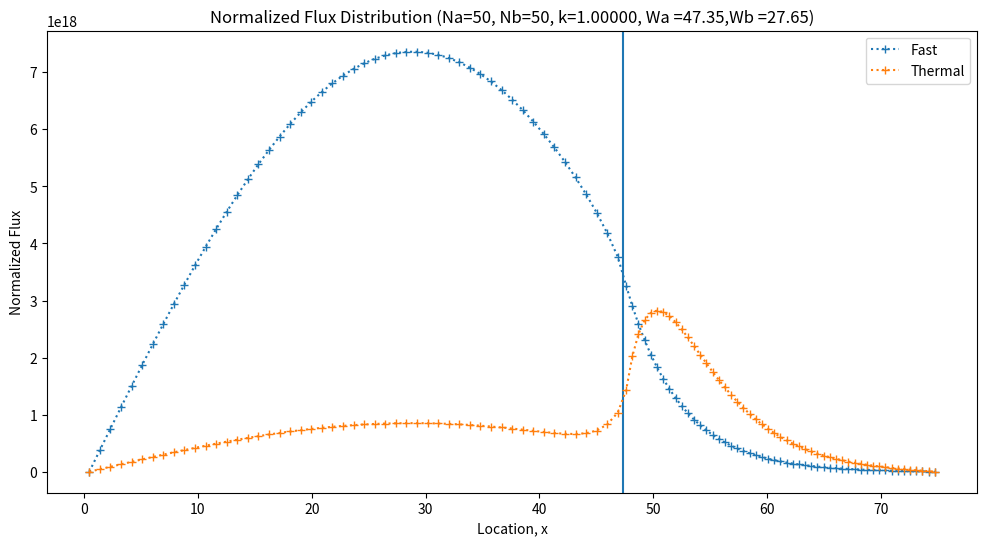

Recreate this plot in Python.
import numpy as np
import matplotlib.pyplot as plt
import math

Na = 50
Nb = 50
N = Na+ Nb
# Group 1 of 2 terms(fast)
nusigmaf12A = 0.008476
nusigmaf12B = 0
SigmaA12 = 0.01207
SigmaB12 = 0.0494
Da12 = 1.2627
Db12 = 1.13
Removala12 = 0.02619
Removalb12 = 0.0494
SigmaS12A = Removala12 - SigmaA12
SigmaS12B = 0.0494 - 0.0004
Sigma_f1 = 0.003320

# Group 2 of 2 terms(thermal)
nusigmaf22A = 0.18514
nusigmaf22B = 0
SigmaA22 = 0.1210
SigmaB22 = 0.0197
Removal22 = 0.1210
Da22 = 0.3543
Db22 = 0.16
Sigma_f2 = 0.07537

 # Total width
Wa = 47.35 # Width of material A
Wb = 27.65# Width of material B
W = Wa+Wb
Delta_Xa = Wa / Na
Delta_Xb = Wb / Nb
matrix_A1 = np.zeros((N, N))
matrix_A2 = np.zeros((N, N))
matrix_B1 = np.zeros((N, N))
matrix_B2 = np.zeros((N, N))
matrix_B3 = np.zeros((N, N))
#(loop for filling out matrix A1)
for i in range(N):
    if i < Na:
        matrix_A1[i, i] = (Removala12 * Delta_Xa) + ((2 * Da12) / Delta_Xa)
        matrix_A1[i + 1, i] = -Da12 / Delta_Xa
        matrix_A1[i, i + 1] = -Da12 / Delta_Xa
    elif i == Na:
        matrix_A1[i, i] = (Da12 / Delta_Xa) + (Removala12*(Delta_Xa/2))+ (Db12 / Delta_Xb) + (Removalb12*(Delta_Xb/2))
    else:
        matrix_A1[i, i] = (Removalb12 * Delta_Xb) + ((2 * Db12) / Delta_Xb)#matrix_A[i, i] = (Sigma_B * Delta_Xb) + ((2 * Db) / Delta_Xb)
        matrix_A1[i - 1, i] = -Db12 / Delta_Xb
        matrix_A1[i, i - 1] = -Db12 / Delta_Xb
# (loop for filling out matrix A2)
for b in range(N):
    if b < Na:
        matrix_A2[b, b] = (SigmaA22 * Delta_Xa) + ((2 * Da22) / Delta_Xa)
        matrix_A2[b + 1, b] = -Da22 / Delta_Xa
        matrix_A2[b, b + 1] = -Da22 / Delta_Xa
    elif b == Na:
        matrix_A2[b, b] = (Da22 / Delta_Xa) + (Db22 / Delta_Xb) + ((SigmaA22 * Delta_Xa) / 2) + ((SigmaB22 * Delta_Xb) / 2)
    else:
        matrix_A2[b, b] = (SigmaB22 * Delta_Xb) + ((2 * Db22) / Delta_Xb)#matrix_A[i, i] = (Sigma_B * Delta_Xb) + ((2 * Db) / Delta_Xb)
        matrix_A2[b - 1, b] = -Db22 / Delta_Xb
        matrix_A2[b, b - 1] = -Db22 / Delta_Xb
#(Loop for filling out Matrix B1)
for j in range(N):
    if j < Na:
        matrix_B1[j, j] =Delta_Xa*(nusigmaf12A)
    elif j == Na:
        matrix_B1[j, j] =((Delta_Xa*(nusigmaf12A)/2)) + ((Delta_Xb*(nusigmaf12B))/2)
    else:
        matrix_B1[j, j] = Delta_Xb*(nusigmaf12B)#matrix_A[i, i] = (Sigma_B * Delta_Xb) + ((2 * Db) / Delta_Xb)
#(Loop for filling out Matrix B2)
for k in range(N):
    if k  < Na:
        matrix_B2[k , k ] = Delta_Xa*nusigmaf22A
    elif k  == Na:
        matrix_B2[k , k ] =((Delta_Xa*nusigmaf22A)/2) + ((Delta_Xb*nusigmaf22B)/2)
    else:
        matrix_B2[k , k ] = Delta_Xb*nusigmaf22B#matrix_A[i, i] = (Sig
#(Loop for filling out Matrix B3)
for l in range(N):
    if l < Na:
        matrix_B3[l, l] = Delta_Xa * SigmaS12A
    elif l == Na:
        matrix_B3[l, l] =((Delta_Xa* SigmaS12A)/2) + ((Delta_Xb* SigmaS12B)/2)
    else:
        matrix_B3[l, l] = Delta_Xb* SigmaS12B #matrix_A[i, i] = (Sigma_B * Delta_Xb) + ((2 * Db) / Delta_Xb)

# Section for calculation of K-effictive adn curve

flux1 = np.ones(N)
flux2 = np.ones(N)
k = 1.00
Source1 = matrix_B1.dot(flux1) + matrix_B2.dot(flux2)
Source2 = matrix_B3.dot(flux1)

flxdiff1 = 1.0
flxdiff2 = 1.0
g = 1

while flxdiff1 > 0.0001 and flxdiff2 > 0.0001:
    oldflux1 = flux1.copy()
    oldflux2 = flux2.copy()
    oldk = k
    oldsource1 = Source1.copy()
    oldsource2 = Source2.copy()

    flux1 = np.linalg.inv(matrix_A1).dot(oldsource1) / oldk
    flxdiff1 = np.sqrt(np.sum((flux1 - oldflux1) ** 2))


    flux2 = np.linalg.inv(matrix_A2).dot(oldsource2) / oldk
    flxdiff2 = np.sqrt(np.sum((flux2 - oldflux2) ** 2))
    Source1 = matrix_B1.dot(flux1) + matrix_B2.dot(flux2)
    Source2 = matrix_B3.dot(flux1)
    k = oldk * np.sum(Source1) / np.sum(oldsource1)
    g += 1

    # Normalize the flux

Pth = 3400 * (10 ** 6) * 1.602e19  # Convert MWth to eV/s
kappa = 200 * (10 ** 6)  # MeV per fission
dV =  W/2
S = np.sum(Sigma_f1 * flux1 + Sigma_f2 * flux2)
C = Pth / (kappa * S * np.sum(dV))

normflux1 = C * flux1
normflux1 = [0,*normflux1,0]
normflux2 = C * flux2
normflux2 = [0,*normflux2,0]

print(g)
xa_nodes = np.linspace(0, Wa, Na+2)
xb_nodes = np.linspace(Wa, W, Nb+2)
x_nodes = np.append(xa_nodes,xb_nodes[1:])
plt.figure(figsize=(12, 6))
plt.axvline(x=Wa)
plt.plot(x_nodes[:-1] + np.diff(x_nodes) / 2, normflux1, ':+', label='Fast')
plt.plot(x_nodes[:-1] + np.diff(x_nodes) / 2, normflux2, ':+', label='Thermal')
plt.xlabel('Location, x')
plt.ylabel('Normalized Flux')
plt.title(f'Normalized Flux Distribution (Na={Na}, Nb={Nb}, k={k:.5f}, Wa ={Wa},Wb ={Wb})')
plt.legend()
plt.show()